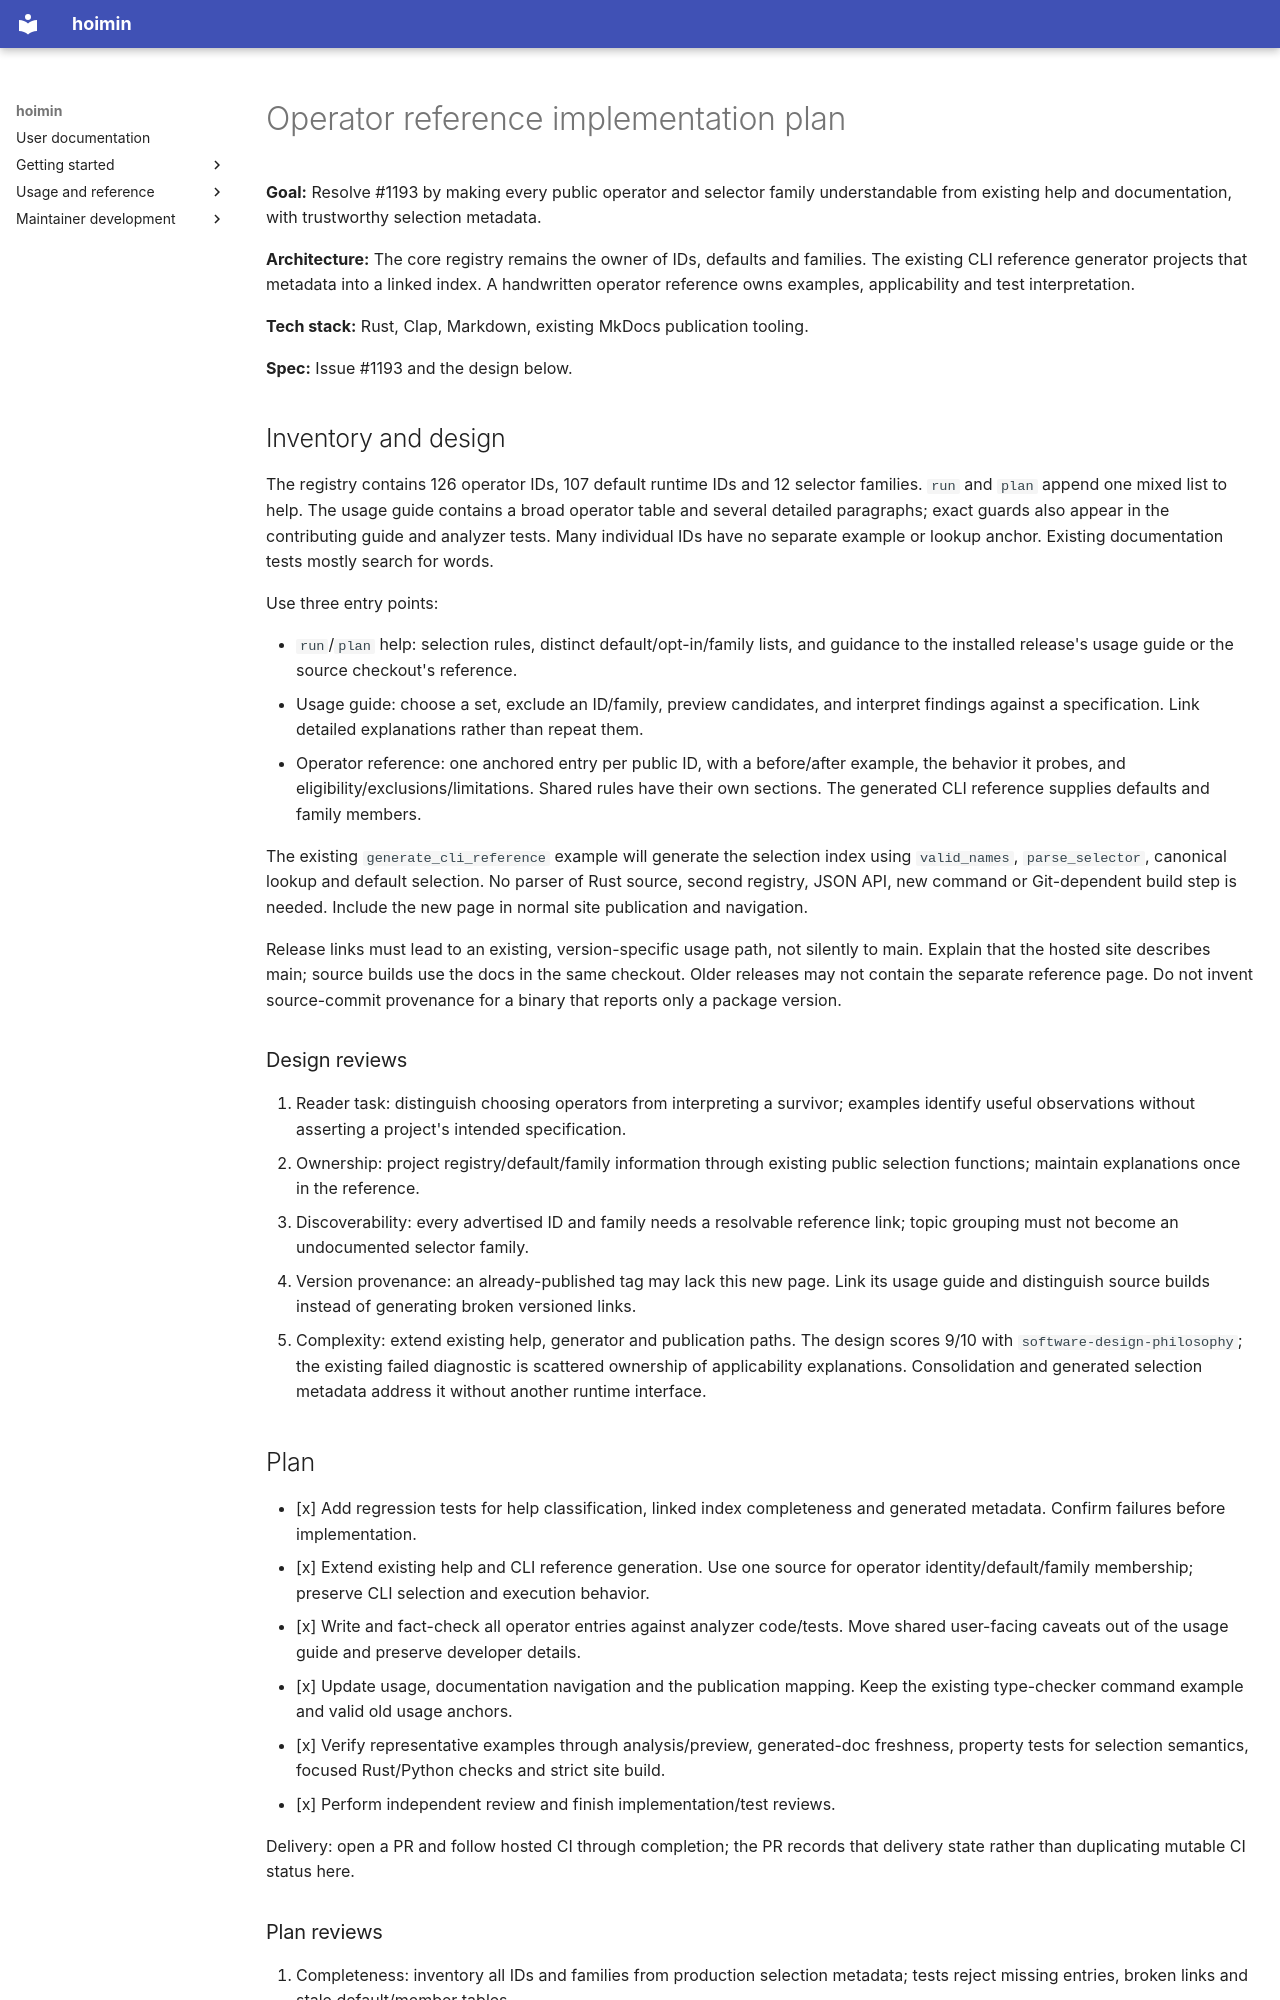

repository: HayaoSuzuki/hoimin · page: development/work/plans/2026-11-23-operator-reference/index.html · generator: mkdocs

# Operator reference implementation plan

**Goal:** Resolve #1193 by making every public operator and selector family understandable
from existing help and documentation, with trustworthy selection metadata.

**Architecture:** The core registry remains the owner of IDs, defaults and families.
The existing CLI reference generator projects that metadata into a linked index.
A handwritten operator reference owns examples, applicability and test interpretation.

**Tech stack:** Rust, Clap, Markdown, existing MkDocs publication tooling.

**Spec:** Issue #1193 and the design below.

## Inventory and design

The registry contains 126 operator IDs, 107 default runtime IDs and 12 selector
families. `run` and `plan` append one mixed list to help. The usage guide contains
a broad operator table and several detailed paragraphs; exact guards also appear
in the contributing guide and analyzer tests. Many individual IDs have no separate
example or lookup anchor. Existing documentation tests mostly search for words.

Use three entry points:

- `run`/`plan` help: selection rules, distinct default/opt-in/family lists, and
  guidance to the installed release's usage guide or the source checkout's reference.
- Usage guide: choose a set, exclude an ID/family, preview candidates, and interpret
  findings against a specification. Link detailed explanations rather than repeat them.
- Operator reference: one anchored entry per public ID, with a before/after example,
  the behavior it probes, and eligibility/exclusions/limitations. Shared rules have
  their own sections. The generated CLI reference supplies defaults and family members.

The existing `generate_cli_reference` example will generate the selection index
using `valid_names`, `parse_selector`, canonical lookup and default selection.
No parser of Rust source, second registry, JSON API, new command or Git-dependent
build step is needed. Include the new page in normal site publication and navigation.

Release links must lead to an existing, version-specific usage path, not silently
to main. Explain that the hosted site describes main; source builds use the docs
in the same checkout. Older releases may not contain the separate reference page.
Do not invent source-commit provenance for a binary that reports only a package version.

### Design reviews

1. Reader task: distinguish choosing operators from interpreting a survivor; examples
   identify useful observations without asserting a project's intended specification.
2. Ownership: project registry/default/family information through existing public
   selection functions; maintain explanations once in the reference.
3. Discoverability: every advertised ID and family needs a resolvable reference link;
   topic grouping must not become an undocumented selector family.
4. Version provenance: an already-published tag may lack this new page. Link its usage
   guide and distinguish source builds instead of generating broken versioned links.
5. Complexity: extend existing help, generator and publication paths. The design
   scores 9/10 with `software-design-philosophy`; the existing failed diagnostic is
   scattered ownership of applicability explanations. Consolidation and generated
   selection metadata address it without another runtime interface.

## Plan

- [x] Add regression tests for help classification, linked index completeness and
  generated metadata. Confirm failures before implementation.
- [x] Extend existing help and CLI reference generation. Use one source for operator
  identity/default/family membership; preserve CLI selection and execution behavior.
- [x] Write and fact-check all operator entries against analyzer code/tests. Move
  shared user-facing caveats out of the usage guide and preserve developer details.
- [x] Update usage, documentation navigation and the publication mapping. Keep the
  existing type-checker command example and valid old usage anchors.
- [x] Verify representative examples through analysis/preview, generated-doc freshness,
  property tests for selection semantics, focused Rust/Python checks and strict site build.
- [x] Perform independent review and finish implementation/test reviews.

Delivery: open a PR and follow hosted CI through completion; the PR records that
delivery state rather than duplicating mutable CI status here.

### Plan reviews

1. Completeness: inventory all IDs and families from production selection metadata;
   tests reject missing entries, broken links and stale default/member tables.
2. Test quality: do not freeze prose. Parameterize semantic examples and boundary
   inputs; use properties for include/exclude behavior and classification coverage.
3. Publication: check both repository Markdown and staged-site links/anchors. The
   docs source path is not necessarily the published URL.
4. Compatibility: preserve saved plan selections and all operator behavior. Help
   must work without project import, test execution, an LLM or repository access.
5. Scope and privacy: use independent synthetic examples only. Do not introduce
   an API, package-version policy change or a dependency for documentation lookup.
